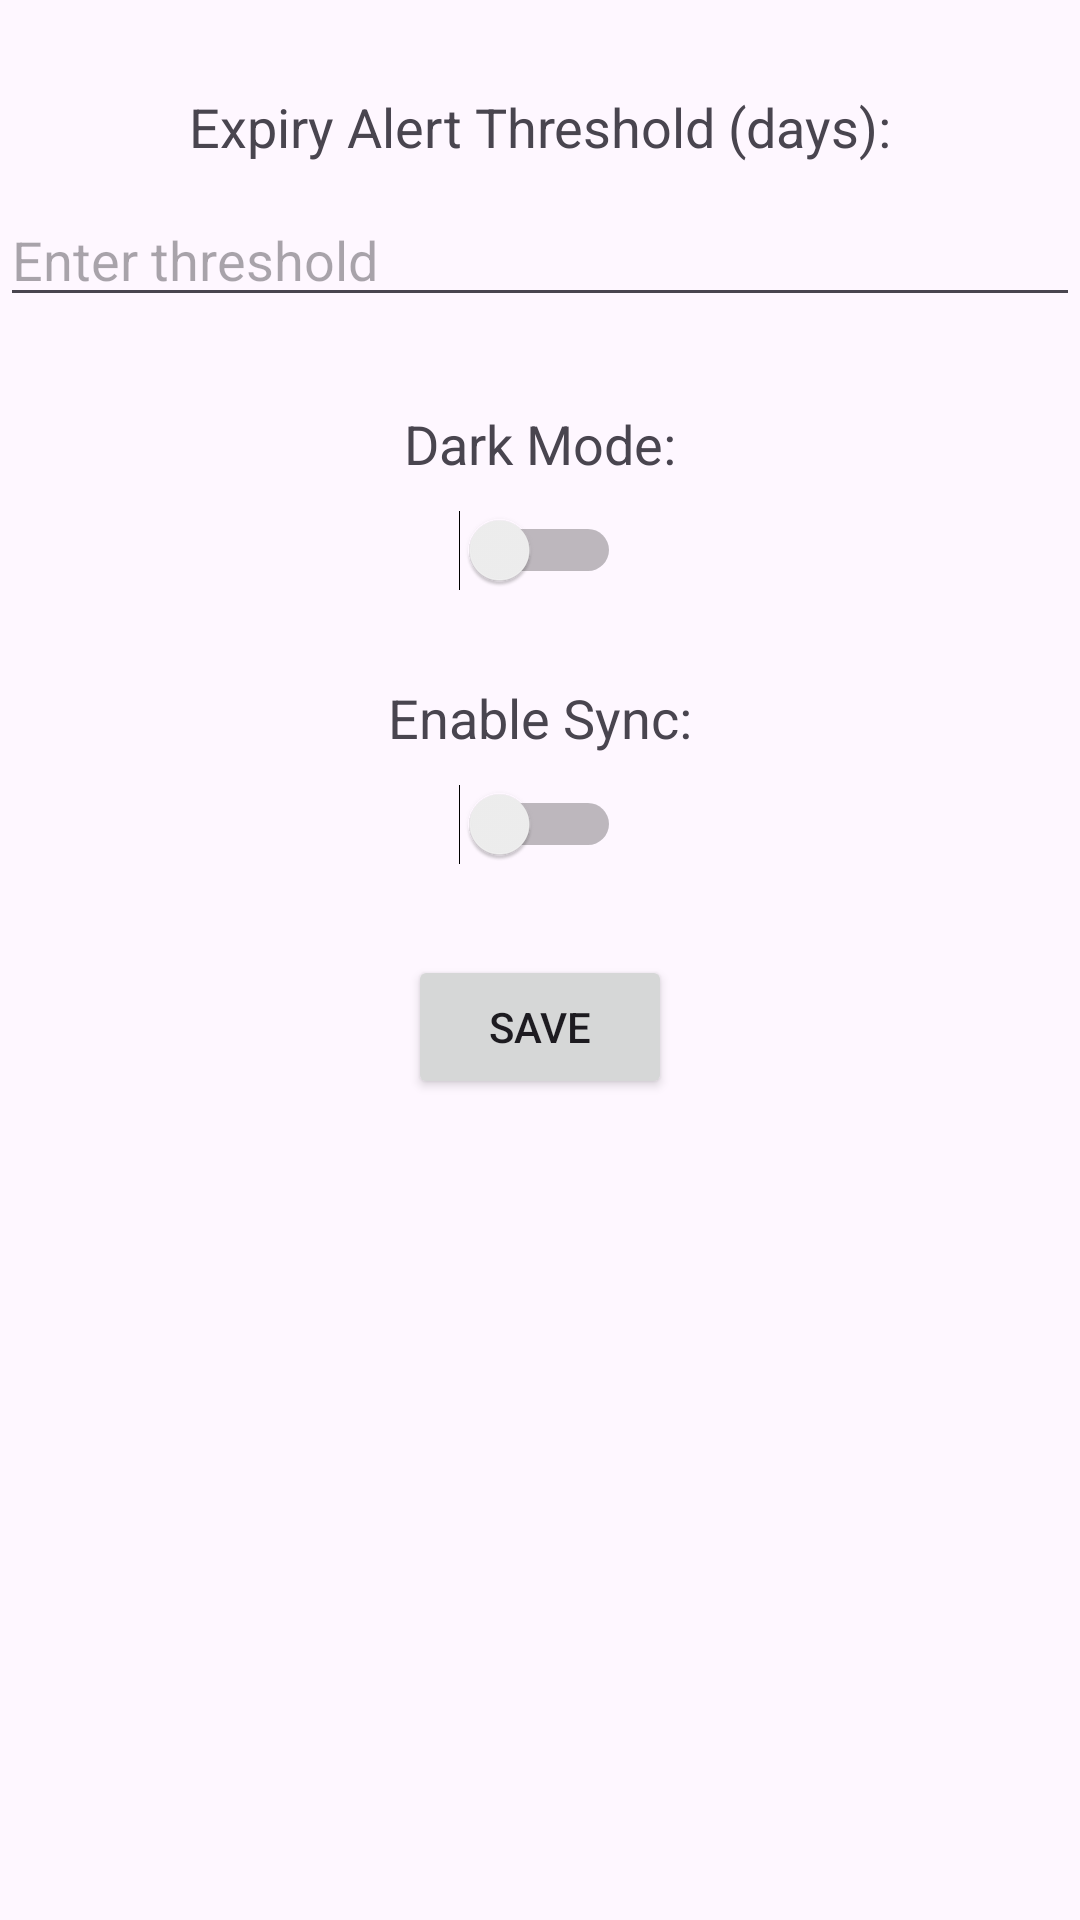

Reconstruct the res/layout file that produces this screen, plus the resources it refers to.
<!-- AndroidManifest.xml: application theme Theme.Foodtracker -->
<!-- res/layout/activity_settings.xml -->
<?xml version="1.0" encoding="utf-8"?>

<androidx.constraintlayout.widget.ConstraintLayout xmlns:android="http://schemas.android.com/apk/res/android"
    xmlns:app="http://schemas.android.com/apk/res-auto"
    xmlns:tools="http://schemas.android.com/tools"
    android:layout_width="match_parent"
    android:layout_height="match_parent"
    tools:context=".SettingsActivity">

    <TextView
        android:id="@+id/expiryThresholdLabel"
        android:layout_width="wrap_content"
        android:layout_height="wrap_content"
        android:text="Expiry Alert Threshold (days):"
        android:textSize="18sp"
        app:layout_constraintEnd_toEndOf="parent"
        app:layout_constraintStart_toStartOf="parent"
        app:layout_constraintTop_toTopOf="parent"
        android:layout_marginTop="30dp"/>

    <EditText
        android:id="@+id/expiryThresholdEditText"
        android:layout_width="0dp"
        android:layout_height="wrap_content"
        android:layout_marginTop="10dp"
        android:inputType="number"
        app:layout_constraintEnd_toEndOf="parent"
        app:layout_constraintStart_toStartOf="parent"
        app:layout_constraintTop_toBottomOf="@id/expiryThresholdLabel"
        android:hint="Enter threshold"/>

    <TextView
        android:id="@+id/themeLabel"
        android:layout_width="wrap_content"
        android:layout_height="wrap_content"
        android:text="Dark Mode:"
        android:textSize="18sp"
        app:layout_constraintEnd_toEndOf="parent"
        app:layout_constraintStart_toStartOf="parent"
        app:layout_constraintTop_toBottomOf="@id/expiryThresholdEditText"
        android:layout_marginTop="30dp"/>

    <Switch
        android:id="@+id/darkModeSwitch"
        android:layout_width="wrap_content"
        android:layout_height="wrap_content"
        app:layout_constraintEnd_toEndOf="parent"
        app:layout_constraintStart_toStartOf="parent"
        app:layout_constraintTop_toBottomOf="@id/themeLabel"
        android:layout_marginTop="10dp"/>

    <TextView
        android:id="@+id/syncLabel"
        android:layout_width="wrap_content"
        android:layout_height="wrap_content"
        android:text="Enable Sync:"
        android:textSize="18sp"
        app:layout_constraintEnd_toEndOf="parent"
        app:layout_constraintStart_toStartOf="parent"
        app:layout_constraintTop_toBottomOf="@id/darkModeSwitch"
        android:layout_marginTop="30dp"/>

    <Switch
        android:id="@+id/syncSwitch"
        android:layout_width="wrap_content"
        android:layout_height="wrap_content"
        app:layout_constraintEnd_toEndOf="parent"
        app:layout_constraintStart_toStartOf="parent"
        app:layout_constraintTop_toBottomOf="@id/syncLabel"
        android:layout_marginTop="10dp"/>

    <Button
        android:id="@+id/saveButton"
        android:layout_width="wrap_content"
        android:layout_height="wrap_content"
        android:text="Save"
        app:layout_constraintEnd_toEndOf="parent"
        app:layout_constraintStart_toStartOf="parent"
        app:layout_constraintTop_toBottomOf="@id/syncSwitch"
        android:layout_marginTop="30dp"/>
</androidx.constraintlayout.widget.ConstraintLayout>
<!-- resources referenced by this layout -->
<resources>
  <style name="Theme.Foodtracker" parent="Base.Theme.Foodtracker" />
  <style name="Base.Theme.Foodtracker" parent="Theme.Material3.DayNight.NoActionBar">
          
          
      </style>
</resources>
